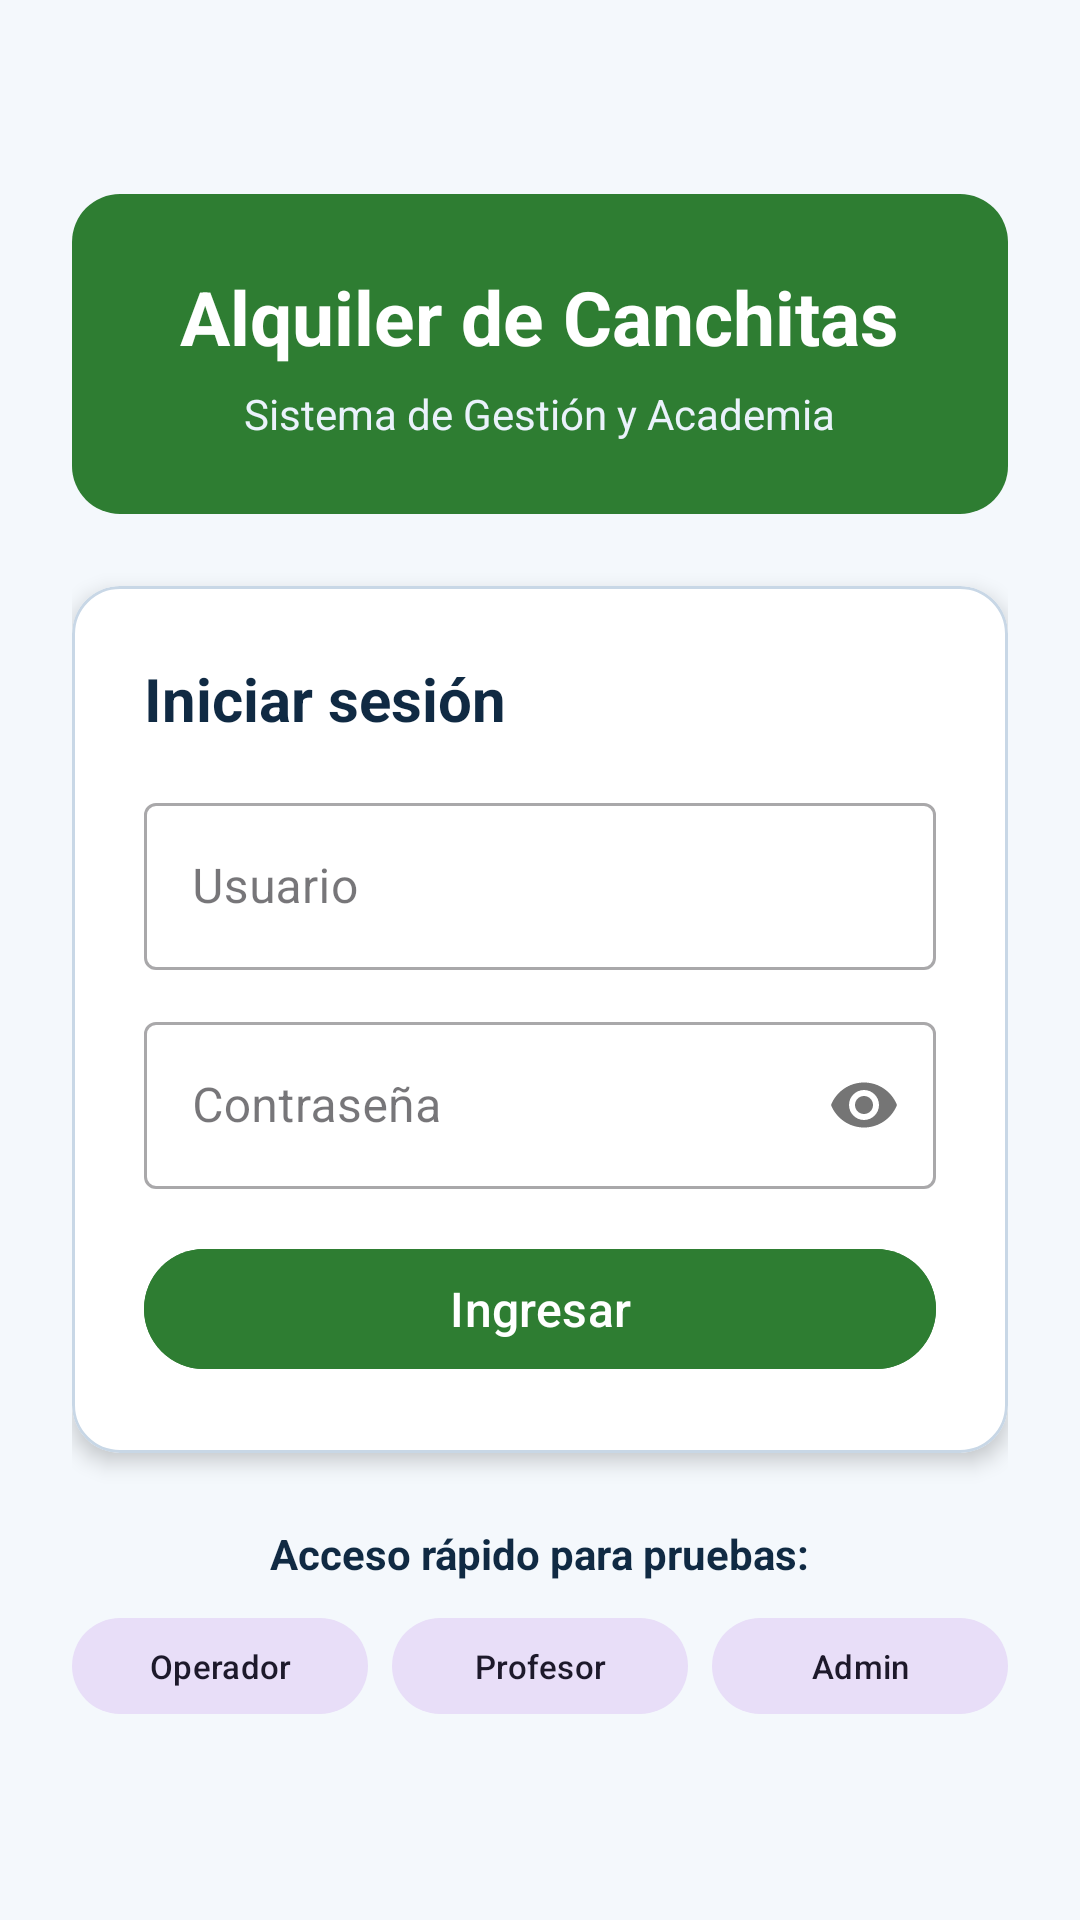

Android layout source for this screen:
<!-- AndroidManifest.xml: application theme Theme.Proyecto_Movil_Canchas -->
<!-- res/layout/activity_login.xml -->
<?xml version="1.0" encoding="utf-8"?>
<ScrollView xmlns:android="http://schemas.android.com/apk/res/android"
    xmlns:app="http://schemas.android.com/apk/res-auto"
    xmlns:tools="http://schemas.android.com/tools"
    android:layout_width="match_parent"
    android:layout_height="match_parent"
    android:background="@drawable/bg_screen"
    android:fillViewport="true">

    <LinearLayout
        android:layout_width="match_parent"
        android:layout_height="wrap_content"
        android:gravity="center"
        android:orientation="vertical"
        android:padding="@dimen/padding_login">

        <LinearLayout
            android:layout_width="match_parent"
            android:layout_height="wrap_content"
            android:layout_marginBottom="@dimen/padding_login"
            android:background="@drawable/bg_panel_hero"
            android:gravity="center"
            android:orientation="vertical"
            android:padding="@dimen/padding_login">

            <TextView
                android:layout_width="wrap_content"
                android:layout_height="wrap_content"
                android:text="@string/titulo_principal"
                android:textColor="@color/blanco"
                android:textSize="@dimen/text_title"
                android:textStyle="bold" />

            <TextView
                android:layout_width="wrap_content"
                android:layout_height="wrap_content"
                android:layout_marginTop="@dimen/chip_padding_vertical"
                android:text="@string/login_subtitulo_app"
                android:textColor="@color/blanco_suave"
                android:textSize="@dimen/text_body" />
        </LinearLayout>

        <com.google.android.material.card.MaterialCardView
            android:layout_width="match_parent"
            android:layout_height="wrap_content"
            app:cardBackgroundColor="@color/blanco"
            app:cardCornerRadius="@dimen/item_padding"
            app:cardElevation="@dimen/elevation_card"
            app:strokeColor="@color/gris_borde"
            app:strokeWidth="@dimen/stroke_width">

            <LinearLayout
                android:layout_width="match_parent"
                android:layout_height="wrap_content"
                android:orientation="vertical"
                android:padding="@dimen/padding_login">

                <TextView
                    android:layout_width="wrap_content"
                    android:layout_height="wrap_content"
                    android:layout_marginBottom="16dp"
                    android:text="@string/login_card_titulo"
                    android:textColor="@color/azul_oscuro"
                    android:textSize="@dimen/text_section"
                    android:textStyle="bold" />

                <com.google.android.material.textfield.TextInputLayout
                    android:id="@+id/inputLayoutUsuario"
                    style="@style/Widget.MaterialComponents.TextInputLayout.OutlinedBox"
                    android:layout_width="match_parent"
                    android:layout_height="wrap_content"
                    android:layout_marginBottom="@dimen/gap_medium"
                    android:hint="@string/login_hint_usuario">

                    <com.google.android.material.textfield.TextInputEditText
                        android:id="@+id/editTextUsuario"
                        android:layout_width="match_parent"
                        android:layout_height="wrap_content"
                        android:inputType="textNoSuggestions"
                        android:maxLines="1" />
                </com.google.android.material.textfield.TextInputLayout>

                <com.google.android.material.textfield.TextInputLayout
                    android:id="@+id/inputLayoutPassword"
                    style="@style/Widget.MaterialComponents.TextInputLayout.OutlinedBox"
                    android:layout_width="match_parent"
                    android:layout_height="wrap_content"
                    android:layout_marginBottom="@dimen/item_padding"
                    android:hint="@string/login_hint_password"
                    app:passwordToggleEnabled="true">

                    <com.google.android.material.textfield.TextInputEditText
                        android:id="@+id/editTextPassword"
                        android:layout_width="match_parent"
                        android:layout_height="wrap_content"
                        android:inputType="textPassword"
                        android:maxLines="1" />
                </com.google.android.material.textfield.TextInputLayout>

                <TextView
                    android:id="@+id/textViewErrorLogin"
                    android:layout_width="match_parent"
                    android:layout_height="wrap_content"
                    android:layout_marginBottom="@dimen/gap_medium"
                    android:textColor="@color/error"
                    android:textSize="@dimen/text_caption"
                    android:visibility="gone"
                    tools:text="@string/login_error_credenciales" />

                <com.google.android.material.button.MaterialButton
                    android:id="@+id/buttonLogin"
                    android:layout_width="match_parent"
                    android:layout_height="@dimen/button_height"
                    android:backgroundTint="@color/verde_principal"
                    android:text="@string/login_boton_ingresar"
                    android:textAllCaps="false"
                    android:textSize="@dimen/text_button" />

                <com.google.android.material.progressindicator.LinearProgressIndicator
                    android:id="@+id/progressLogin"
                    android:layout_width="match_parent"
                    android:layout_height="wrap_content"
                    android:layout_marginTop="@dimen/chip_padding_horizontal"
                    android:indeterminate="true"
                    android:visibility="gone" />

            </LinearLayout>
        </com.google.android.material.card.MaterialCardView>

        
        <TextView
            android:layout_width="wrap_content"
            android:layout_height="wrap_content"
            android:layout_marginTop="@dimen/padding_login"
            android:layout_marginBottom="@dimen/dialog_padding"
            android:text="@string/login_acceso_rapido_titulo"
            android:textColor="@color/azul_oscuro"
            android:textSize="@dimen/text_body"
            android:textStyle="bold" />

        <LinearLayout
            android:layout_width="match_parent"
            android:layout_height="wrap_content"
            android:gravity="center"
            android:orientation="horizontal">

            <com.google.android.material.button.MaterialButton
                android:id="@+id/chipOperador"
                style="@style/Widget.Material3.Button.TonalButton"
                android:layout_width="@dimen/tamaño_zero"
                android:layout_height="@dimen/tamaño_cuarenta"
                android:layout_marginEnd="@dimen/elevation_card"
                android:layout_weight="1"
                android:text="@string/login_chip_operador"
                android:textSize="@dimen/text_button_mini" />

            <com.google.android.material.button.MaterialButton
                android:id="@+id/chipProfesor"
                style="@style/Widget.Material3.Button.TonalButton"
                android:layout_width="@dimen/tamaño_zero"
                android:layout_height="@dimen/tamaño_cuarenta"
                android:layout_marginHorizontal="@dimen/elevation_card"
                android:layout_weight="1"
                android:text="@string/login_chip_profesor"
                android:textSize="@dimen/text_button_mini" />

            <com.google.android.material.button.MaterialButton
                android:id="@+id/chipAdmin"
                style="@style/Widget.Material3.Button.TonalButton"
                android:layout_width="@dimen/tamaño_zero"
                android:layout_height="@dimen/tamaño_cuarenta"
                android:layout_marginStart="@dimen/elevation_card"
                android:layout_weight="1"
                android:text="@string/login_chip_admin"
                android:textSize="@dimen/text_button_mini" />
        </LinearLayout>

    </LinearLayout>
</ScrollView>
<!-- resources referenced by this layout -->
<resources>
  <color name="azul_oscuro">#102A43</color>
  <color name="blanco">#FFFFFF</color>
  <color name="blanco_suave">#EAF2FB</color>
  <color name="error">#BA1A1A</color>
  <color name="gris_borde">#C8D7E6</color>
  <color name="verde_principal">#2E7D32</color>
  <dimen name="button_height">48dp</dimen>
  <dimen name="chip_padding_horizontal">12dp</dimen>
  <dimen name="chip_padding_vertical">6dp</dimen>
  <dimen name="dialog_padding">8dp</dimen>
  <dimen name="elevation_card">4dp</dimen>
  <dimen name="gap_medium">12dp</dimen>
  <dimen name="item_padding">16dp</dimen>
  <dimen name="padding_login">24dp</dimen>
  <dimen name="stroke_width">1dp</dimen>
  <dimen name="text_body">14sp</dimen>
  <dimen name="text_button">16sp</dimen>
  <dimen name="text_button_mini">11sp</dimen>
  <dimen name="text_caption">12sp</dimen>
  <dimen name="text_section">20sp</dimen>
  <dimen name="text_title">25sp</dimen>
  <!-- drawable bg_panel_hero (drawable) -->
  <?xml version="1.0" encoding="utf-8"?>
  <shape xmlns:android="http://schemas.android.com/apk/res/android">
      <solid android:color="@color/verde_principal" />
      <corners android:radius="@dimen/card_radius" />
  </shape>
  <!-- drawable bg_screen (drawable) -->
  <?xml version="1.0" encoding="utf-8"?>
  <shape xmlns:android="http://schemas.android.com/apk/res/android">
      <solid android:color="@color/azul_superficie" />
  </shape>
  <string name="login_acceso_rapido_titulo">Acceso rápido para pruebas:</string>
  <string name="login_boton_ingresar">Ingresar</string>
  <string name="login_card_titulo">Iniciar sesión</string>
  <string name="login_chip_admin">Admin</string>
  <string name="login_chip_operador">Operador</string>
  <string name="login_chip_profesor">Profesor</string>
  <string name="login_error_credenciales">Usuario o contraseña incorrectos.</string>
  <string name="login_hint_password">Contraseña</string>
  <string name="login_hint_usuario">Usuario</string>
  <string name="login_subtitulo_app">Sistema de Gestión y Academia</string>
  <string name="titulo_principal">Alquiler de Canchitas</string>
  <style name="Theme.Proyecto_Movil_Canchas" parent="Base.Theme.Proyecto_Movil_Canchas" />
  <dimen name="card_radius">16dp</dimen>
  <color name="azul_superficie">#F4F8FC</color>
  <style name="Base.Theme.Proyecto_Movil_Canchas" parent="Theme.Material3.DayNight.NoActionBar">
  
          <item name="colorPrimary">@color/verde_principal</item>
          <item name="colorOnPrimary">@color/blanco</item>
  
          <item name="colorSecondary">@color/verde_claro</item>
          <item name="colorOnSecondary">@color/negro</item>
  
          <item name="colorError">@color/error</item>
  
      </style>
  <color name="verde_claro">#66BB6A</color>
  <color name="negro">#212121</color>
</resources>
